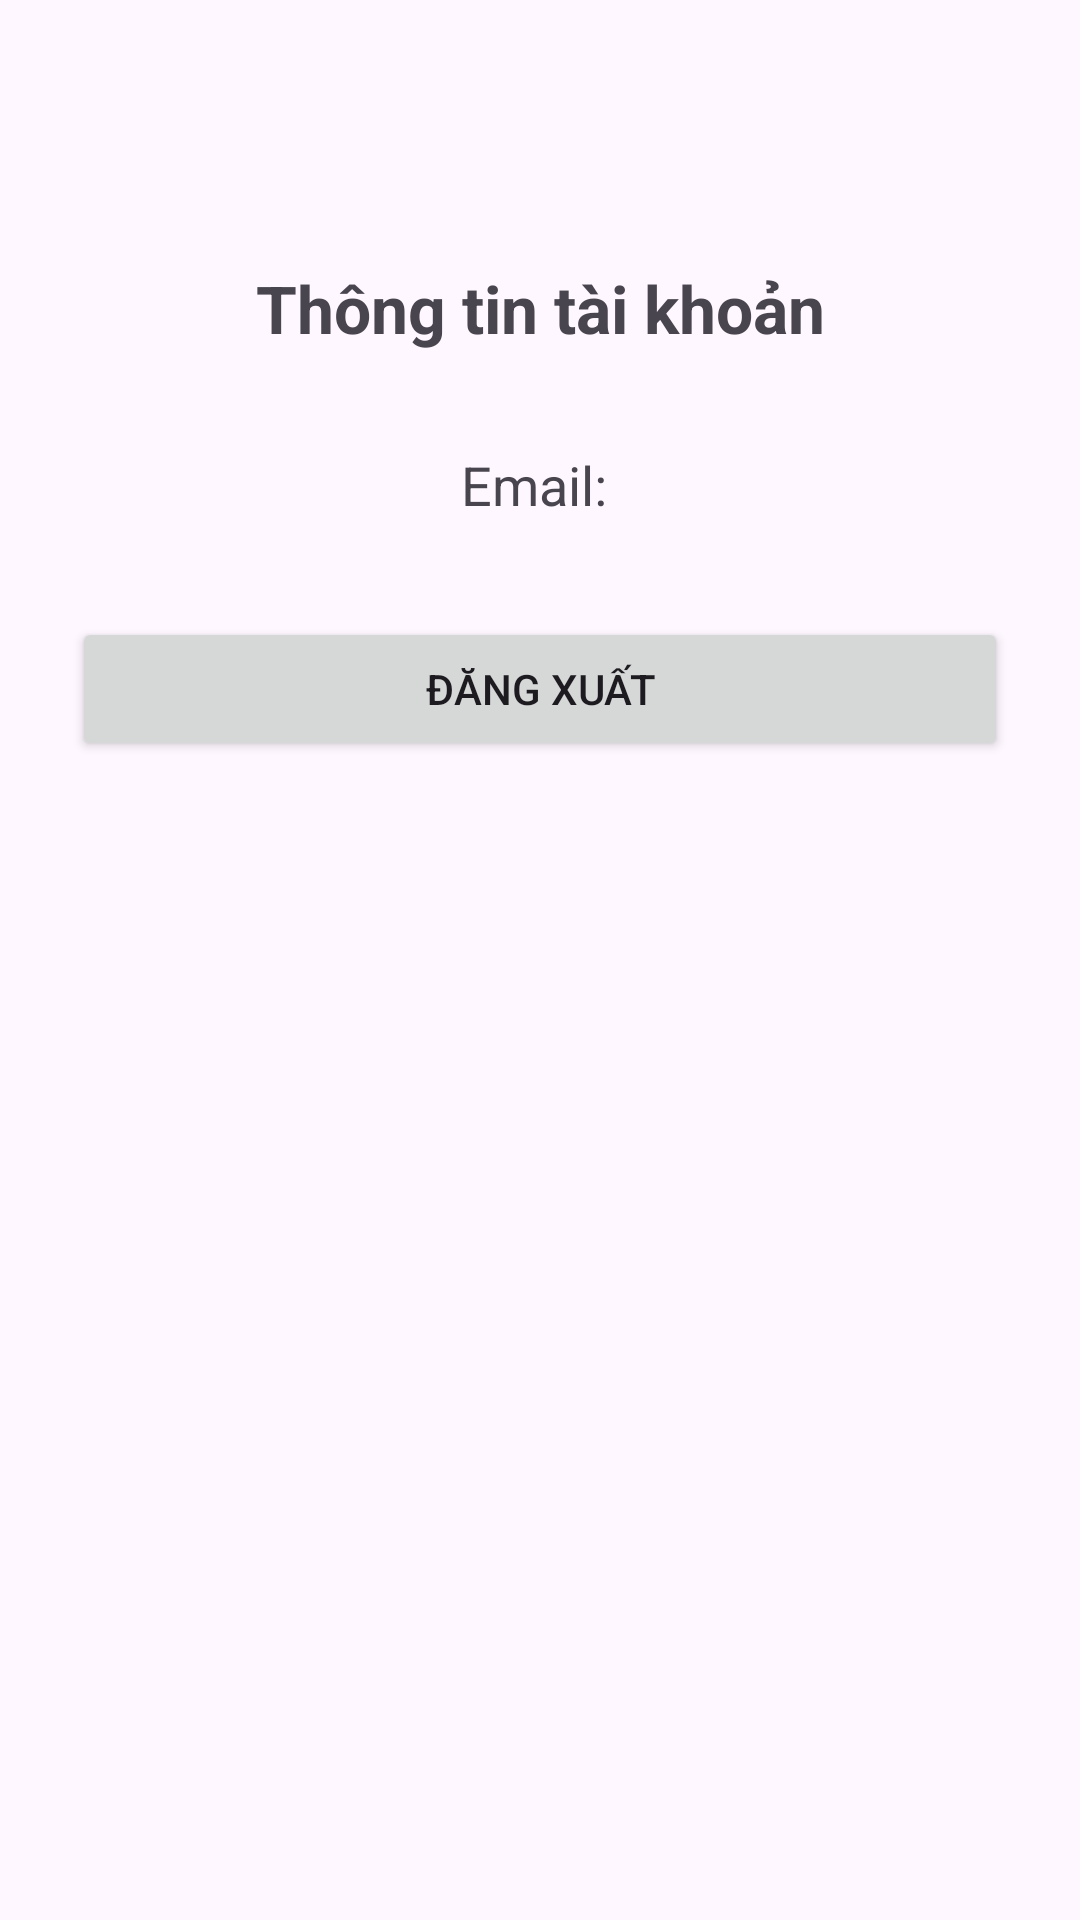

The Android layout XML behind this screen, and the referenced resources:
<!-- AndroidManifest.xml: application theme Theme.KiemTra_LapTrinhUngDungDiDong_2374802010478 -->
<!-- res/layout/activity_profile.xml -->
<?xml version="1.0" encoding="utf-8"?>
<androidx.constraintlayout.widget.ConstraintLayout
    xmlns:android="http://schemas.android.com/apk/res/android"
    xmlns:app="http://schemas.android.com/apk/res-auto"
    xmlns:tools="http://schemas.android.com/tools"
    android:layout_width="match_parent"
    android:layout_height="match_parent"
    android:padding="24dp"
    tools:context=".ProfileActivity">

    
    <TextView
        android:id="@+id/tvProfileTitle"
        android:layout_width="wrap_content"
        android:layout_height="wrap_content"
        android:text="Thông tin tài khoản"
        android:textSize="22sp"
        android:textStyle="bold"
        app:layout_constraintTop_toTopOf="parent"
        app:layout_constraintStart_toStartOf="parent"
        app:layout_constraintEnd_toEndOf="parent"
        android:layout_marginTop="64dp" />

    
    <TextView
        android:id="@+id/tvUserEmail"
        android:layout_width="0dp"
        android:layout_height="wrap_content"
        android:text="Email: "
        android:textSize="18sp"
        android:gravity="center"
        app:layout_constraintTop_toBottomOf="@id/tvProfileTitle"
        app:layout_constraintStart_toStartOf="parent"
        app:layout_constraintEnd_toEndOf="parent"
        android:layout_marginTop="32dp" />

    
    <Button
        android:id="@+id/btnLogout"
        android:layout_width="0dp"
        android:layout_height="wrap_content"
        android:text="Đăng xuất"
        app:layout_constraintTop_toBottomOf="@id/tvUserEmail"
        app:layout_constraintStart_toStartOf="parent"
        app:layout_constraintEnd_toEndOf="parent"
        android:layout_marginTop="32dp" />
    <ListView
        android:id="@+id/lvSubjects"
        android:layout_width="0dp"
        android:layout_height="0dp"
        app:layout_constraintTop_toBottomOf="@id/btnLogout"
        app:layout_constraintBottom_toBottomOf="parent"
        app:layout_constraintStart_toStartOf="parent"
        app:layout_constraintEnd_toEndOf="parent"
        android:layout_marginTop="24dp" />


</androidx.constraintlayout.widget.ConstraintLayout>
<!-- resources referenced by this layout -->
<resources>
  <style name="Theme.KiemTra_LapTrinhUngDungDiDong_2374802010478" parent="Base.Theme.KiemTra_LapTrinhUngDungDiDong_2374802010478" />
  <style name="Base.Theme.KiemTra_LapTrinhUngDungDiDong_2374802010478" parent="Theme.Material3.DayNight.NoActionBar">
          
          
      </style>
</resources>
